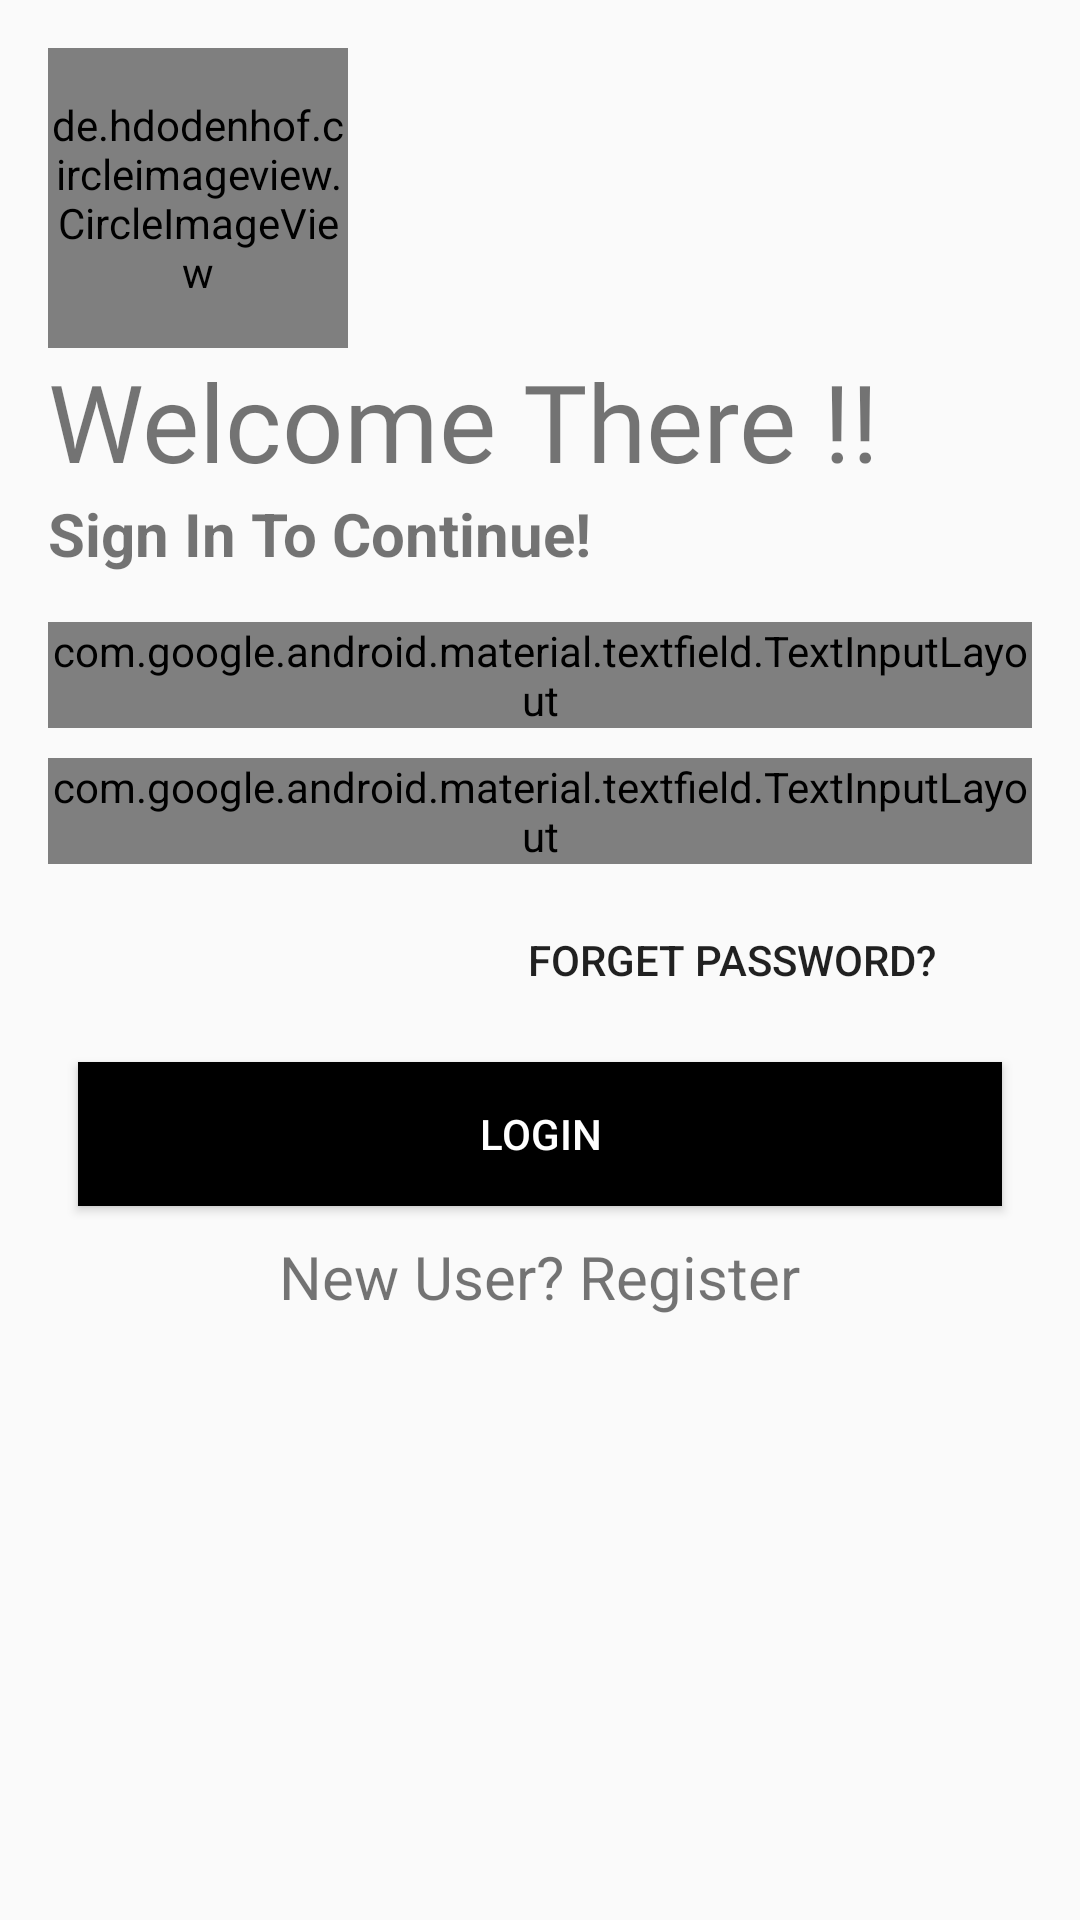

Android layout source for this screen:
<!-- AndroidManifest.xml: application theme AppTheme -->
<!-- res/layout/activity_login_page.xml -->
<?xml version="1.0" encoding="utf-8"?>
<androidx.constraintlayout.widget.ConstraintLayout xmlns:android="http://schemas.android.com/apk/res/android"
    xmlns:app="http://schemas.android.com/apk/res-auto"
    xmlns:tools="http://schemas.android.com/tools"
    android:layout_width="match_parent"
    android:layout_height="match_parent"
    android:padding="16dp"
    tools:context=".LoginPage">

    <de.hdodenhof.circleimageview.CircleImageView
        android:id="@+id/circleImageView2"
        android:layout_width="100dp"
        android:layout_height="100dp"
        android:src="@mipmap/logo_app_foreground"
        app:layout_constraintEnd_toEndOf="parent"
        app:layout_constraintHorizontal_bias="0.0"
        app:layout_constraintStart_toStartOf="parent"
        app:layout_constraintTop_toTopOf="parent" />

    <TextView
        android:id="@+id/textView2"
        android:layout_width="wrap_content"
        android:layout_height="wrap_content"
        android:fontFamily="@font/bowlby_one_sc"
        android:text="@string/Welcome"
        android:textSize="36sp"
        app:layout_constraintEnd_toEndOf="parent"
        app:layout_constraintHorizontal_bias="0.0"
        app:layout_constraintStart_toStartOf="parent"
        app:layout_constraintTop_toBottomOf="@+id/circleImageView2" />

    <TextView
        android:id="@+id/textView3"
        android:layout_width="wrap_content"
        android:layout_height="wrap_content"
        android:text="@string/SignIn"
        android:textSize="20sp"
        android:textStyle="bold"
        app:layout_constraintEnd_toEndOf="parent"
        app:layout_constraintHorizontal_bias="0.0"
        app:layout_constraintStart_toStartOf="parent"
        app:layout_constraintTop_toBottomOf="@+id/textView2" />

    <LinearLayout
        android:layout_width="0dp"
        android:layout_height="wrap_content"
        android:orientation="vertical"
        android:paddingTop="16dp"
        app:layout_constraintBottom_toBottomOf="parent"
        app:layout_constraintEnd_toEndOf="parent"
        app:layout_constraintStart_toStartOf="parent"
        app:layout_constraintTop_toBottomOf="@+id/textView3"
        app:layout_constraintVertical_bias="0.0">

        <com.google.android.material.textfield.TextInputLayout
            android:layout_width="match_parent"
            android:layout_height="wrap_content"
            style="@style/Widget.MaterialComponents.TextInputLayout.OutlinedBox"
            android:id="@+id/Username"
            android:hint="@string/username">

            <com.google.android.material.textfield.TextInputEditText
                android:layout_width="match_parent"
                android:layout_height="wrap_content"/>

        </com.google.android.material.textfield.TextInputLayout>

        <com.google.android.material.textfield.TextInputLayout
            android:layout_width="match_parent"
            android:layout_height="wrap_content"
            style="@style/Widget.MaterialComponents.TextInputLayout.OutlinedBox"
            android:id="@+id/Password"
            android:hint="@string/password"
            app:passwordToggleEnabled="true"
            android:layout_marginTop="10dp">

            <com.google.android.material.textfield.TextInputEditText
                android:layout_width="match_parent"
                android:layout_height="wrap_content"
                android:inputType="textPassword"/>

        </com.google.android.material.textfield.TextInputLayout>

        <Button
            android:id="@+id/ForgotBtn"
            android:layout_width="200dp"
            android:layout_height="wrap_content"
            android:text="@string/forget_password"
            android:background="@android:color/transparent"
            android:layout_gravity="end"
            android:layout_marginTop="8dp"
            android:elevation="0dp"/>

        <Button
            android:id="@+id/LoginBtn"
            android:layout_width="match_parent"
            android:layout_height="wrap_content"
            android:text="@string/login"
            android:background="#000"
            android:textColor="#fff"
            android:layout_margin="10dp"
            android:onClick="loginUser"/>

        <TextView
            android:id="@+id/Register"
            android:layout_width="wrap_content"
            android:layout_height="wrap_content"
            android:text="New User? Register"
            android:layout_gravity="center"
            android:textSize="20sp"/>

    </LinearLayout>

</androidx.constraintlayout.widget.ConstraintLayout>
<!-- resources referenced by this layout -->
<resources>
  <!-- mipmap logo_app_foreground: png bitmap (mipmap-hdpi, 8812 bytes) -->
  <string name="SignIn">Sign In To Continue!</string>
  <string name="Welcome">Welcome There !!</string>
  <string name="forget_password">Forget Password?</string>
  <string name="login">login</string>
  <string name="password">Password</string>
  <string name="username">Username</string>
  <style name="AppTheme" parent="Theme.AppCompat.Light.NoActionBar">
          
          <item name="colorPrimary">@color/colorPrimary_main</item>
          <item name="colorPrimaryDark">@color/colorPrimaryDark_main</item>
          <item name="colorAccent">@color/colorAccent</item>
      </style>
  <color name="colorPrimary_main">#000000</color>
  <color name="colorPrimaryDark_main">#000000</color>
  <color name="colorAccent">#000000</color>
</resources>
